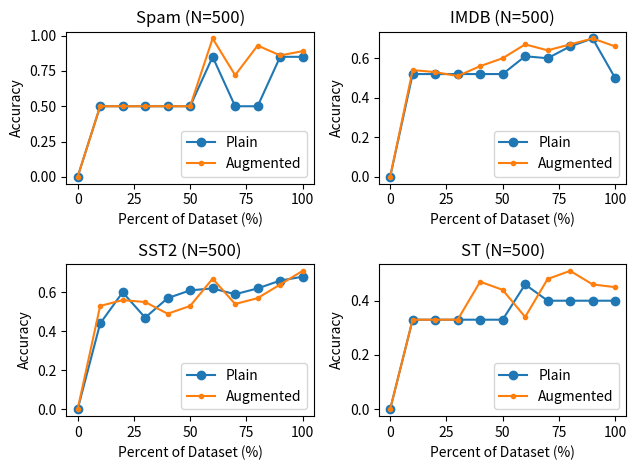

Python code for this plot:
import matplotlib.pyplot as plt

#   Spam data
percent = [0, 10, 20, 30, 40, 50, 60, 70, 80, 90, 100]
class_plain_spam = [0, 0.5, 0.5, 0.5, 0.5, 0.5, 0.85, 0.5, 0.5, 0.85, 0.85]
class_augmented_spam = [0, 0.5, 0.5, 0.5, 0.5, 0.5, 0.98, 0.72, 0.93, 0.86, 0.89]
#   IMDB data
class_plain_IMDB = [0, 0.52, 0.52, 0.52, 0.52, 0.52, 0.61, 0.60, 0.66, 0.70, 0.50]
class_augmented_IMDB = [0, 0.54, 0.53, 0.51, 0.56, 0.60, 0.67, 0.64, 0.67, 0.70, 0.66]
#   Sentence Type Data
class_plain_ST = [0.0, 0.33, 0.33, 0.33, 0.33, 0.33, 0.46, 0.40, 0.40, 0.40, 0.40 ]
class_augmented_ST = [0.0, 0.33, 0.33, 0.33, 0.47, 0.44, 0.34, 0.48, 0.51, 0.46, 0.45]
#   SST2
class_plain_SST2 = [0.0, 0.44, 0.60, 0.47, 0.57, 0.61, 0.62, 0.59, 0.62, 0.66, 0.68]
class_augmented_SST2 = [0.0, 0.53, 0.56, 0.55, 0.49, 0.53, 0.67, 0.54, 0.57, 0.64, 0.71]
#   Create figure
fig, ((g1, g2), (g3, g4)) = plt.subplots(2,2)
#   Plot with differently-colored markers
#   Plot for Spam
g1.plot(percent, class_plain_spam, 'o-', label = 'Plain')
g1.plot(percent, class_augmented_spam, '.-', label = 'Augmented')
g1.legend(loc = 'lower right')
g1.set_xlabel('Percent of Dataset (%)')
g1.set_ylabel('Accuracy')
g1.set_title('Spam (N=500)')
#   Plot for IMDB
g2.plot(percent, class_plain_IMDB, 'o-', label = 'Plain')
g2.plot(percent, class_augmented_IMDB, '.-', label = 'Augmented')
g2.legend(loc = 'lower right')
g2.set_xlabel('Percent of Dataset (%)')
g2.set_ylabel('Accuracy')
g2.set_title('IMDB (N=500)')
#   Plot for SST2
g3.plot(percent, class_plain_SST2, 'o-', label = 'Plain')
g3.plot(percent, class_augmented_SST2, '.-', label = 'Augmented')
g3.legend(loc = 'lower right')
g3.set_xlabel('Percent of Dataset (%)')
g3.set_ylabel('Accuracy')
g3.set_title('SST2 (N=500)')
#   Plot for ST
g4.plot(percent, class_plain_ST, 'o-', label = 'Plain')
g4.plot(percent, class_augmented_ST, '.-', label = 'Augmented')
g4.legend(loc = 'lower right')
g4.set_xlabel('Percent of Dataset (%)')
g4.set_ylabel('Accuracy')
g4.set_title('ST (N=500)')
#   Set figure
fig.tight_layout()
plt.show()
